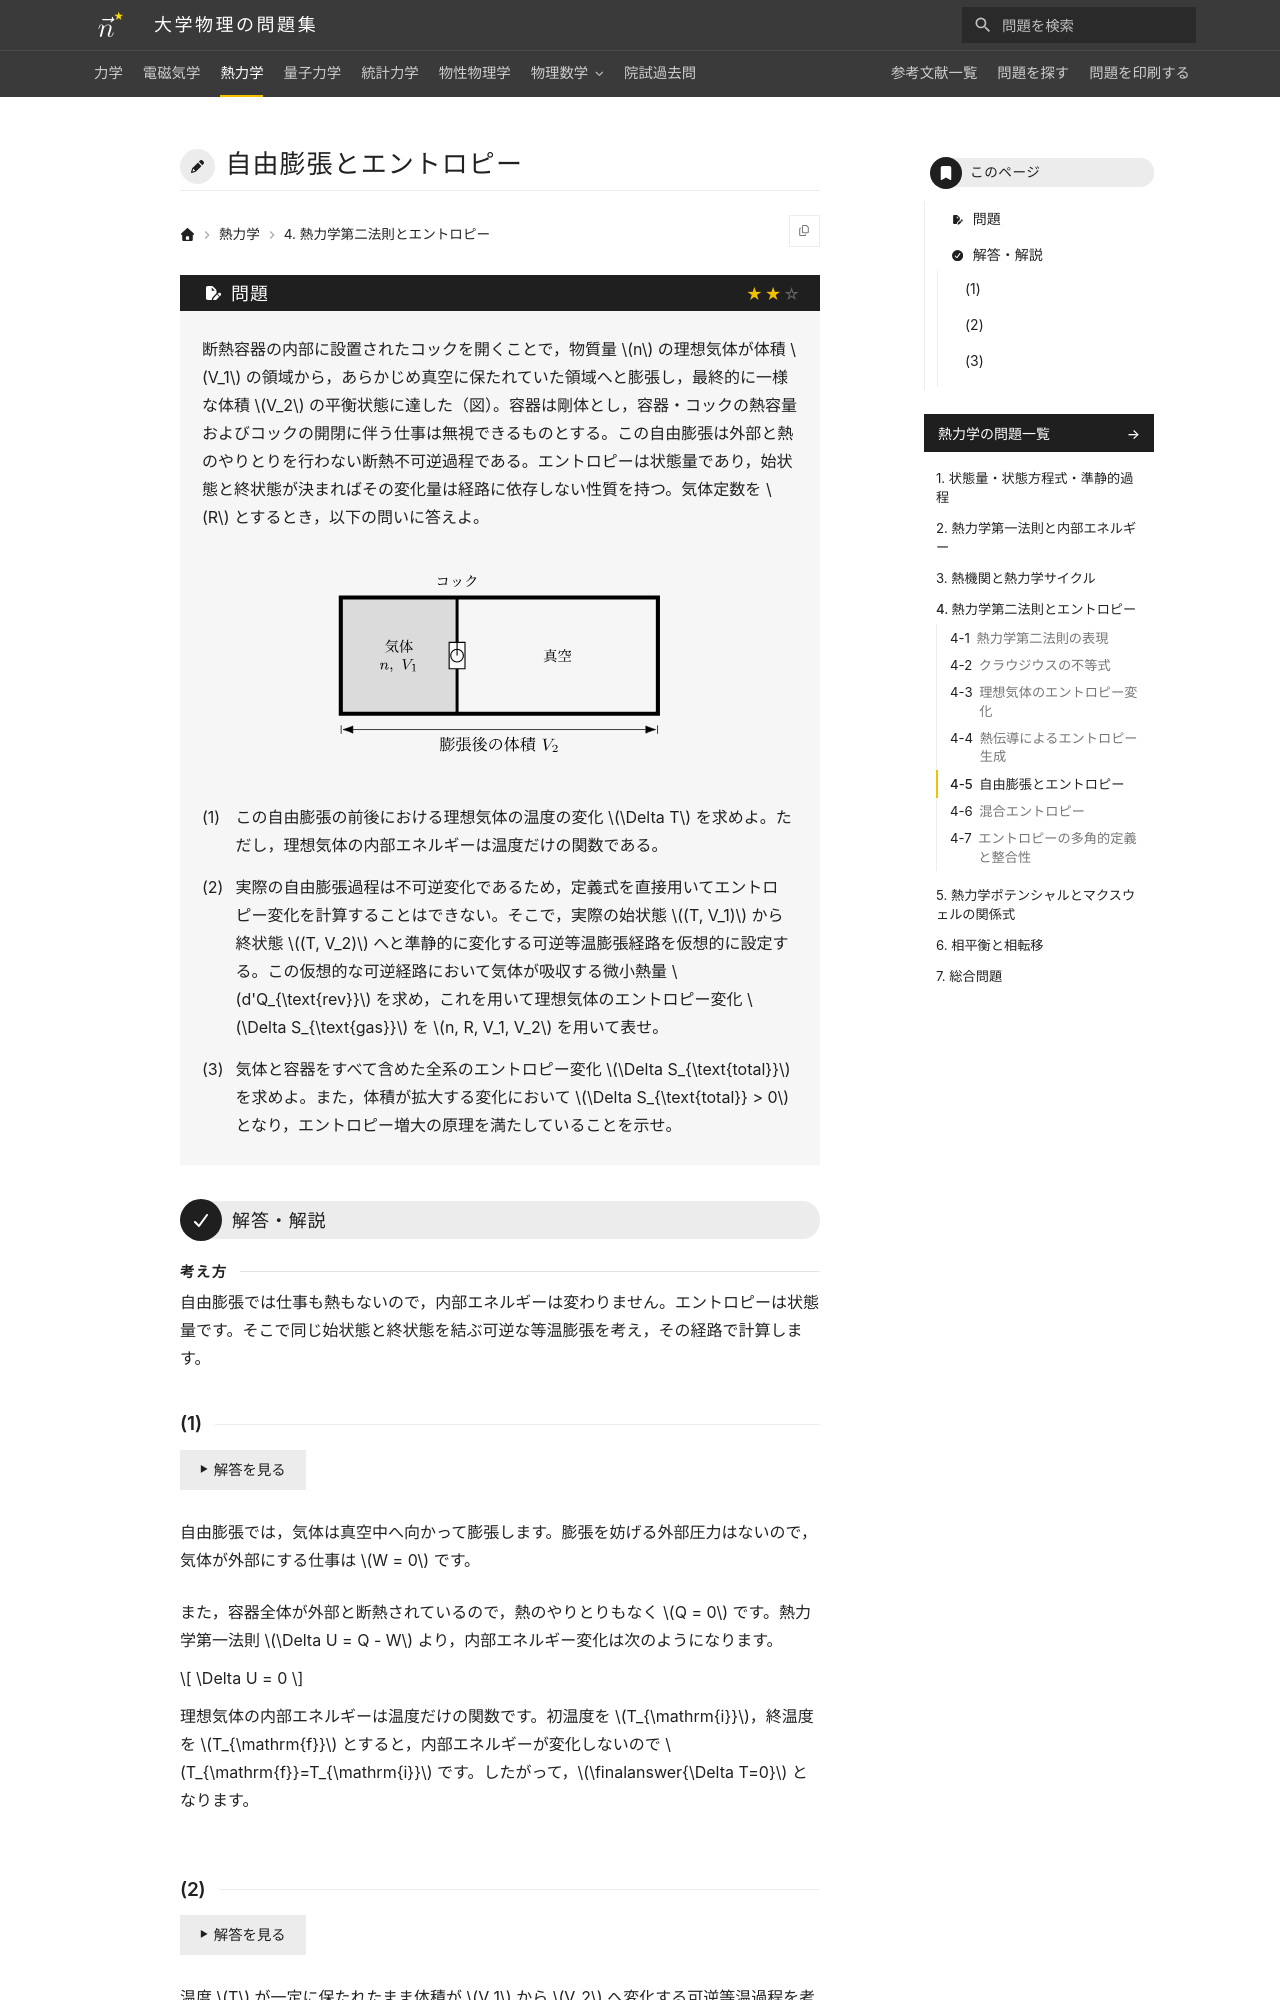

repository: Nanana-2/physics-site · page: 03thermodynamics/04/04_050/index.html · generator: mkdocs

---
tags:
  - 標準
---

# 自由膨張とエントロピー

## 問題
断熱容器の内部に設置されたコックを開くことで，物質量 $n$ の理想気体が体積 $V_1$ の領域から，あらかじめ真空に保たれていた領域へと膨張し，最終的に一様な体積 $V_2$ の平衡状態に達した（図）。容器は剛体とし，容器・コックの熱容量およびコックの開閉に伴う仕事は無視できるものとする。この自由膨張は外部と熱のやりとりを行わない断熱不可逆過程である。エントロピーは状態量であり，始状態と終状態が決まればその変化量は経路に依存しない性質を持つ。気体定数を $R$ とするとき，以下の問いに答えよ。

<figure class="problem-figure" markdown>
![問題の図](../../assets/figures/thermodynamics/04_050-p-light.svg#only-light)
![問題の図](../../assets/figures/thermodynamics/04_050-p-dark.svg#only-dark)
</figure>

(1) この自由膨張の前後における理想気体の温度の変化 $\Delta T$ を求めよ。ただし，理想気体の内部エネルギーは温度だけの関数である。

(2) 実際の自由膨張過程は不可逆変化であるため，定義式を直接用いてエントロピー変化を計算することはできない。そこで，実際の始状態 $(T, V_1)$ から終状態 $(T, V_2)$ へと準静的に変化する可逆等温膨張経路を仮想的に設定する。この仮想的な可逆経路において気体が吸収する微小熱量 $d'Q_{\text{rev}}$ を求め，これを用いて理想気体のエントロピー変化 $\Delta S_{\text{gas}}$ を $n, R, V_1, V_2$ を用いて表せ。

(3) 気体と容器をすべて含めた全系のエントロピー変化 $\Delta S_{\text{total}}$ を求めよ。また，体積が拡大する変化において $\Delta S_{\text{total}} > 0$ となり，エントロピー増大の原理を満たしていることを示せ。

---

## 解答・解説

<div class="approach" markdown>
自由膨張では仕事も熱もないので，内部エネルギーは変わりません。エントロピーは状態量です。そこで同じ始状態と終状態を結ぶ可逆な等温膨張を考え，その経路で計算します。
</div>
